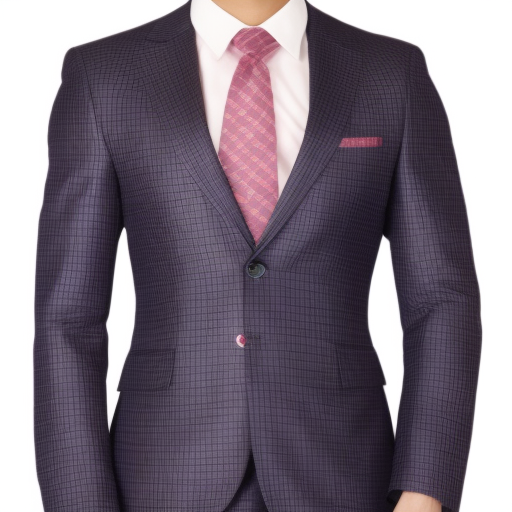
Generation parameters embedded in this image by AUTOMATIC1111 Stable Diffusion web UI or a fork of it (Forge, ...) (PNG 'parameters' text chunk):
Men single breasted checkered suit image , ((full body)).
Steps: 20, Sampler: Euler a, CFG scale: 7, Seed: 1985622150, Size: 512x512, Model hash: 51325cccd3, Model: training-1 (1), Version: v1.5.1